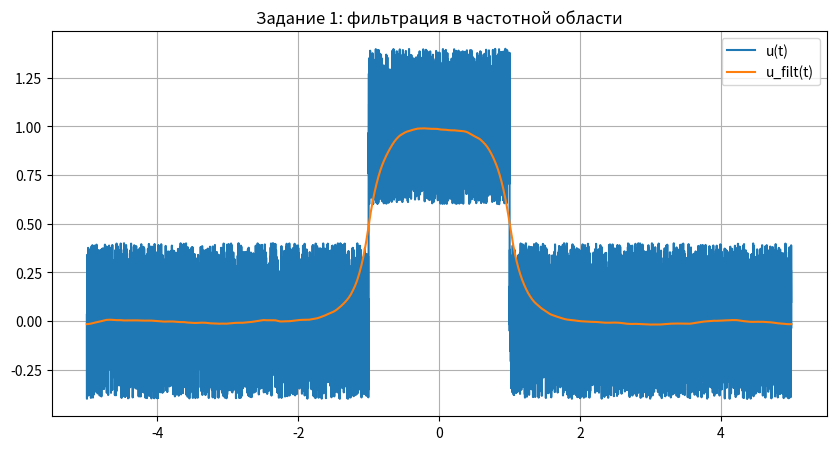
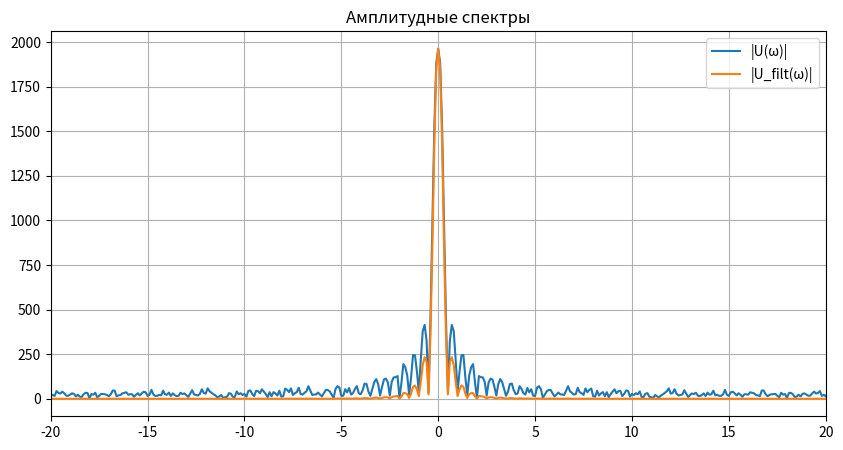

Source code (Python) for these figures, in order:
import numpy as np
import matplotlib.pyplot as plt
from numpy.fft import fft, ifft, fftshift, ifftshift

# ПАРАМЕТРЫ СИГНАЛА
a = 1
t1, t2 = -1, 1
b = 0.4
c = 0

# ВРЕМЕННАЯ СЕТКА
dt = 0.001
Tmax = 5
t = np.arange(-Tmax, Tmax, dt)

# СИГНАЛ g(t)
g = np.zeros_like(t)
g[(t >= t1) & (t <= t2)] = a

# ЗАШУМЛЁННЫЙ СИГНАЛ
xi = 2 * np.random.rand(len(t)) - 1
u = g + b * xi

# FFT
U = fftshift(fft(u))
freq = fftshift(np.fft.fftfreq(len(t), dt))
omega = 2 * np.pi * freq

# ЧАСТОТНЫЙ ФИЛЬТР (НИЗКИХ ЧАСТОТ)
omega_c = 5
W = 1 / (1 + (omega / omega_c)**2)

# ФИЛЬТРАЦИЯ В ЧАСТОТНОЙ ОБЛАСТИ
U_filt = U * W
u_filt = np.real(ifft(ifftshift(U_filt)))

plt.figure(figsize=(10, 5))
plt.plot(t, u, label='u(t)')
plt.plot(t, u_filt, label='u_filt(t)')
plt.legend()
plt.title('Задание 1: фильтрация в частотной области')
plt.grid()
plt.show()

plt.figure(figsize=(10, 5))
plt.plot(freq, np.abs(U), label='|U(ω)|')
plt.plot(freq, np.abs(U_filt), label='|U_filt(ω)|')
plt.xlim(-20, 20)
plt.legend()
plt.title('Амплитудные спектры')
plt.grid()
plt.show()
